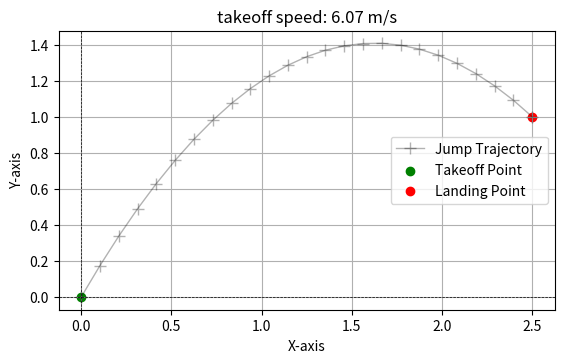

Write the Python code that produced this figure.
import matplotlib.pyplot as plt
import numpy as np
import sys

class Jump:
    def __init__(self, takeoff_x, takeoff_y, takeoff_angle, landing_x, landing_y):
        self.takeoff_x = takeoff_x
        self.takeoff_y = takeoff_y
        self.landing_x = landing_x
        self.landing_y = landing_y
        self.takeoff_angle = takeoff_angle
        self.takeoff_speed = compute_takeoff_speed(landing_x, landing_y, takeoff_x, takeoff_y, takeoff_angle)
   
    def plot_jump_trajectory(self, res=0.1):
        """
        Plot the jump trajectory based on the takeoff and landing points.
        """
        # Convert angle to radians
        angle_radians = np.radians(self.takeoff_angle)
        
        dx = self.landing_x - self.takeoff_x

        # Compute the trajectory points
        x = np.linspace(self.takeoff_x, self.landing_x, int(dx/res))
        y = np.zeros_like(x)  # Initialize y array with zeros
        for i in range(len(x)): 
            # Compute the vertical position using the jump equation
            y[i] = -0.5 * 9.81 * (x[i] - self.takeoff_x) ** 2 / (self.takeoff_speed * np.cos(angle_radians)) ** 2 + \
                    self.takeoff_y + (x[i] - self.takeoff_x) * np.tan(angle_radians)
        # Plot the trajectory  
        # plt.plot(x, y, label='Jump Trajectory')
        plt.plot(x, y, label='Jump Trajectory', color = 'black', marker = "+", markersize = "8", linestyle = "-", linewidth=1, alpha=0.3, antialiased = True) # Plot the trajectory       
        plt.scatter([self.takeoff_x], [self.takeoff_y], color='green', label='Takeoff Point')
        plt.scatter([self.landing_x], [self.landing_y], color='red', label='Landing Point')
        plt.title(f"takeoff speed: {self.takeoff_speed:.2f} m/s")    
        plt.xlabel("X-axis")
        plt.ylabel("Y-axis")
        plt.axhline(0, color='black', linewidth=0.5, linestyle='--')
        plt.axvline(0, color='black', linewidth=0.5, linestyle='--')
        plt.grid(True)
        plt.gca().set_aspect('equal', adjustable='box') 
        plt.legend()
        plt.show()

def compute_takeoff_speed (landing_x, landing_y, takeoff_x, takeoff_y, takeoff_angle):
    """
    Compute the takeoff speed backward from the landing point.
    
    Parameters:
    - landing_x: x-coordinate of the landing point
    - landing_y: y-coordinate of the landing point
    - takeoff_x: x-coordinate of the takeoff point
    - takeoff_y: y-coordinate of the takeoff point
    - takeoff_angle: angle of takeoff in degrees
    
    Returns:
    - takeoff_speed: speed at takeoff
    """
    # Convert angle to radians
    angle_radians = np.radians(takeoff_angle)
    
    # Compute horizontal and vertical distances
    dx = landing_x - takeoff_x
    dy = landing_y - takeoff_y
    
    # Acceleration due to gravity
    g = 9.81  # m/s²
    
    # Compute horizontal velocity component (v_x)
    # v_x = dx / (np.sqrt(2 * dy /  (2 * dx * np.tan(anglge_radians)) / g))
    v_x = dx *np.sqrt(g / (2 * dx * np.tan(angle_radians) - 2 * dy))


    # Compute vertical velocity component (v_y)
    v_y = v_x * np.tan(angle_radians)
    
    # Compute total takeoff speed
    takeoff_speed = np.sqrt(v_x**2 + v_y**2)
    
    return takeoff_speed

if __name__ == "__main__":
    # Example parameters
    landing_x = 2.5  # x-coordinate of the landing point
    landing_y = 1   # y-coordinate of the landing point
    takeoff_x = 0   # x-coordinate of the takeoff point
    takeoff_y = 0   # y-coordinate of the takeoff point
    takeoff_angle = 60  # angle of takeoff in degrees

    jump = Jump(takeoff_x, takeoff_y, takeoff_angle, landing_x, landing_y)
    jump.plot_jump_trajectory()  # Plot the jump trajectory with a resolution of 0.2 m
     
    sys.exit(0)

    
